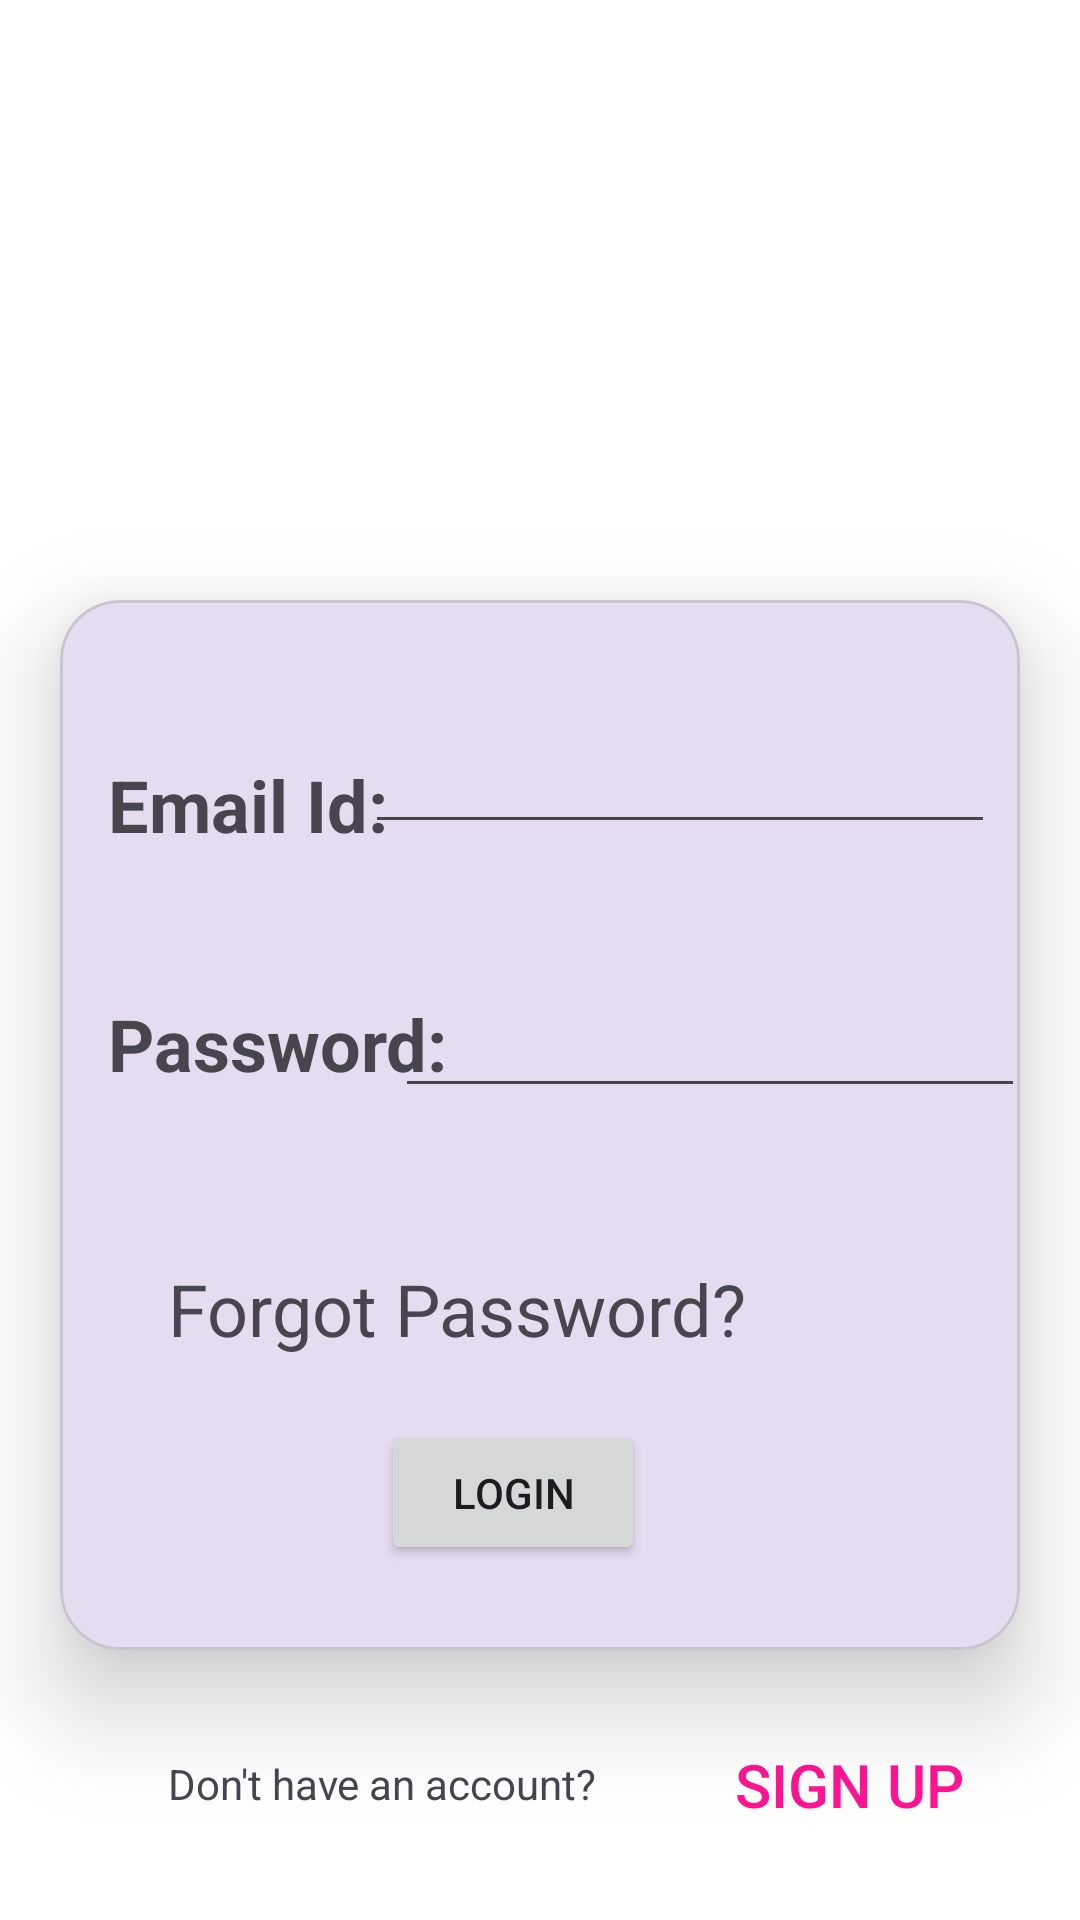

This screen was rendered from an Android layout file. Write that file and the resources it references.
<!-- AndroidManifest.xml: application theme Theme.MAD_Practical4_21012011123 -->
<!-- res/layout/activity_login.xml -->
<?xml version="1.0" encoding="utf-8"?>
<androidx.constraintlayout.widget.ConstraintLayout xmlns:android="http://schemas.android.com/apk/res/android"
    xmlns:app="http://schemas.android.com/apk/res-auto"
    xmlns:tools="http://schemas.android.com/tools"
    android:layout_width="match_parent"
    android:layout_height="match_parent"
    android:background="@color/white"
    tools:context=".MainActivity">

    <ImageView
        android:id="@+id/imageView"
        android:layout_width="match_parent"
        android:layout_height="200dp"
        app:layout_constraintBottom_toBottomOf="parent"
        app:layout_constraintStart_toEndOf="parent"
        app:layout_constraintTop_toTopOf="parent"
        app:layout_constraintVertical_bias="0.0"
        app:srcCompat="@drawable/guni_pink_logo" />

    <com.google.android.material.card.MaterialCardView
        android:id="@+id/materialCardView"
        android:layout_width="match_parent"
        android:layout_height="350dp"
        android:layout_marginHorizontal="20dp"
        app:cardCornerRadius="20dp"
        app:cardElevation="20dp"
        app:layout_constraintStart_toStartOf="parent"
        app:layout_constraintTop_toBottomOf="@id/imageView">

        <androidx.constraintlayout.widget.ConstraintLayout
            android:layout_width="match_parent"
            android:layout_height="366dp">

            <TextView
                android:id="@+id/textView"
                android:layout_width="wrap_content"
                android:layout_height="wrap_content"
                android:layout_marginStart="36dp"
                android:layout_marginTop="220dp"
                android:text="Forgot Password?"
                android:textSize="24sp"
                app:layout_constraintStart_toStartOf="parent"
                app:layout_constraintTop_toTopOf="parent" />

            <Button
                android:id="@+id/button"
                android:layout_width="wrap_content"
                android:layout_height="wrap_content"
                android:text="Login"
                app:layout_constraintBottom_toBottomOf="parent"
                app:layout_constraintEnd_toEndOf="parent"
                app:layout_constraintHorizontal_bias="0.461"
                app:layout_constraintStart_toStartOf="parent"
                app:layout_constraintTop_toTopOf="parent"
                app:layout_constraintVertical_bias="0.861" />

            <TextView
                android:id="@+id/textView3"
                android:layout_width="wrap_content"
                android:layout_height="wrap_content"
                android:layout_marginStart="16dp"
                android:layout_marginTop="52dp"
                android:text="Email Id:"
                android:textSize="24sp"
                android:textStyle="bold"
                app:layout_constraintStart_toStartOf="parent"
                app:layout_constraintTop_toTopOf="parent" />

            <TextView
                android:id="@+id/textView2"
                android:layout_width="wrap_content"
                android:layout_height="wrap_content"
                android:layout_marginStart="16dp"
                android:text="Password:"
                android:textSize="24sp"
                android:textStyle="bold"
                app:layout_constraintBaseline_toBaselineOf="@+id/editTextTextPassword2"
                app:layout_constraintStart_toStartOf="parent" />

            <EditText
                android:id="@+id/editTextTextEmailAddress2"
                android:layout_width="wrap_content"
                android:layout_height="wrap_content"
                android:layout_marginTop="40dp"
                android:layout_marginEnd="16dp"
                android:ems="10"
                android:inputType="textEmailAddress"
                app:layout_constraintEnd_toEndOf="parent"
                app:layout_constraintStart_toEndOf="@+id/textView3"
                app:layout_constraintTop_toTopOf="parent" />

            <EditText
                android:id="@+id/editTextTextPassword2"
                android:layout_width="wrap_content"
                android:layout_height="wrap_content"
                android:layout_marginTop="128dp"
                android:layout_marginEnd="16dp"
                android:ems="10"
                android:inputType="textPassword"
                app:layout_constraintEnd_toEndOf="parent"
                app:layout_constraintStart_toEndOf="@+id/textView2"
                app:layout_constraintTop_toTopOf="parent" />

        </androidx.constraintlayout.widget.ConstraintLayout>

    </com.google.android.material.card.MaterialCardView>

    <TextView
        android:id="@+id/textView5"
        android:layout_width="150dp"
        android:layout_height="20dp"
        android:layout_marginStart="56dp"
        android:text="Don't have an account?"
        android:textSize="14sp"
        app:layout_constraintBottom_toBottomOf="parent"
        app:layout_constraintStart_toStartOf="parent"
        app:layout_constraintTop_toBottomOf="@+id/materialCardView" />

    <Button
        android:id="@+id/Login"
        android:layout_width="wrap_content"
        android:layout_height="wrap_content"
        android:background="#00ffffff"
        android:text="SIGN UP"
        android:textColor="#ff1493"
        android:textSize="20sp"
        app:layout_constraintBottom_toBottomOf="parent"
        app:layout_constraintEnd_toEndOf="parent"
        app:layout_constraintStart_toEndOf="@+id/textView5"
        app:layout_constraintTop_toBottomOf="@+id/materialCardView" />

</androidx.constraintlayout.widget.ConstraintLayout>
<!-- resources referenced by this layout -->
<resources>
  <style name="Theme.MAD_Practical4_21012011123" parent="Base.Theme.MAD_Practical4_21012011123" />
  <style name="Base.Theme.MAD_Practical4_21012011123" parent="Theme.Material3.DayNight.NoActionBar">
          
          
      </style>
  <!-- not gathered from this repository: default colours our renderer supplied (Android Studio template values) -->
  <color name="white">#FFFFFFFF</color>
</resources>
